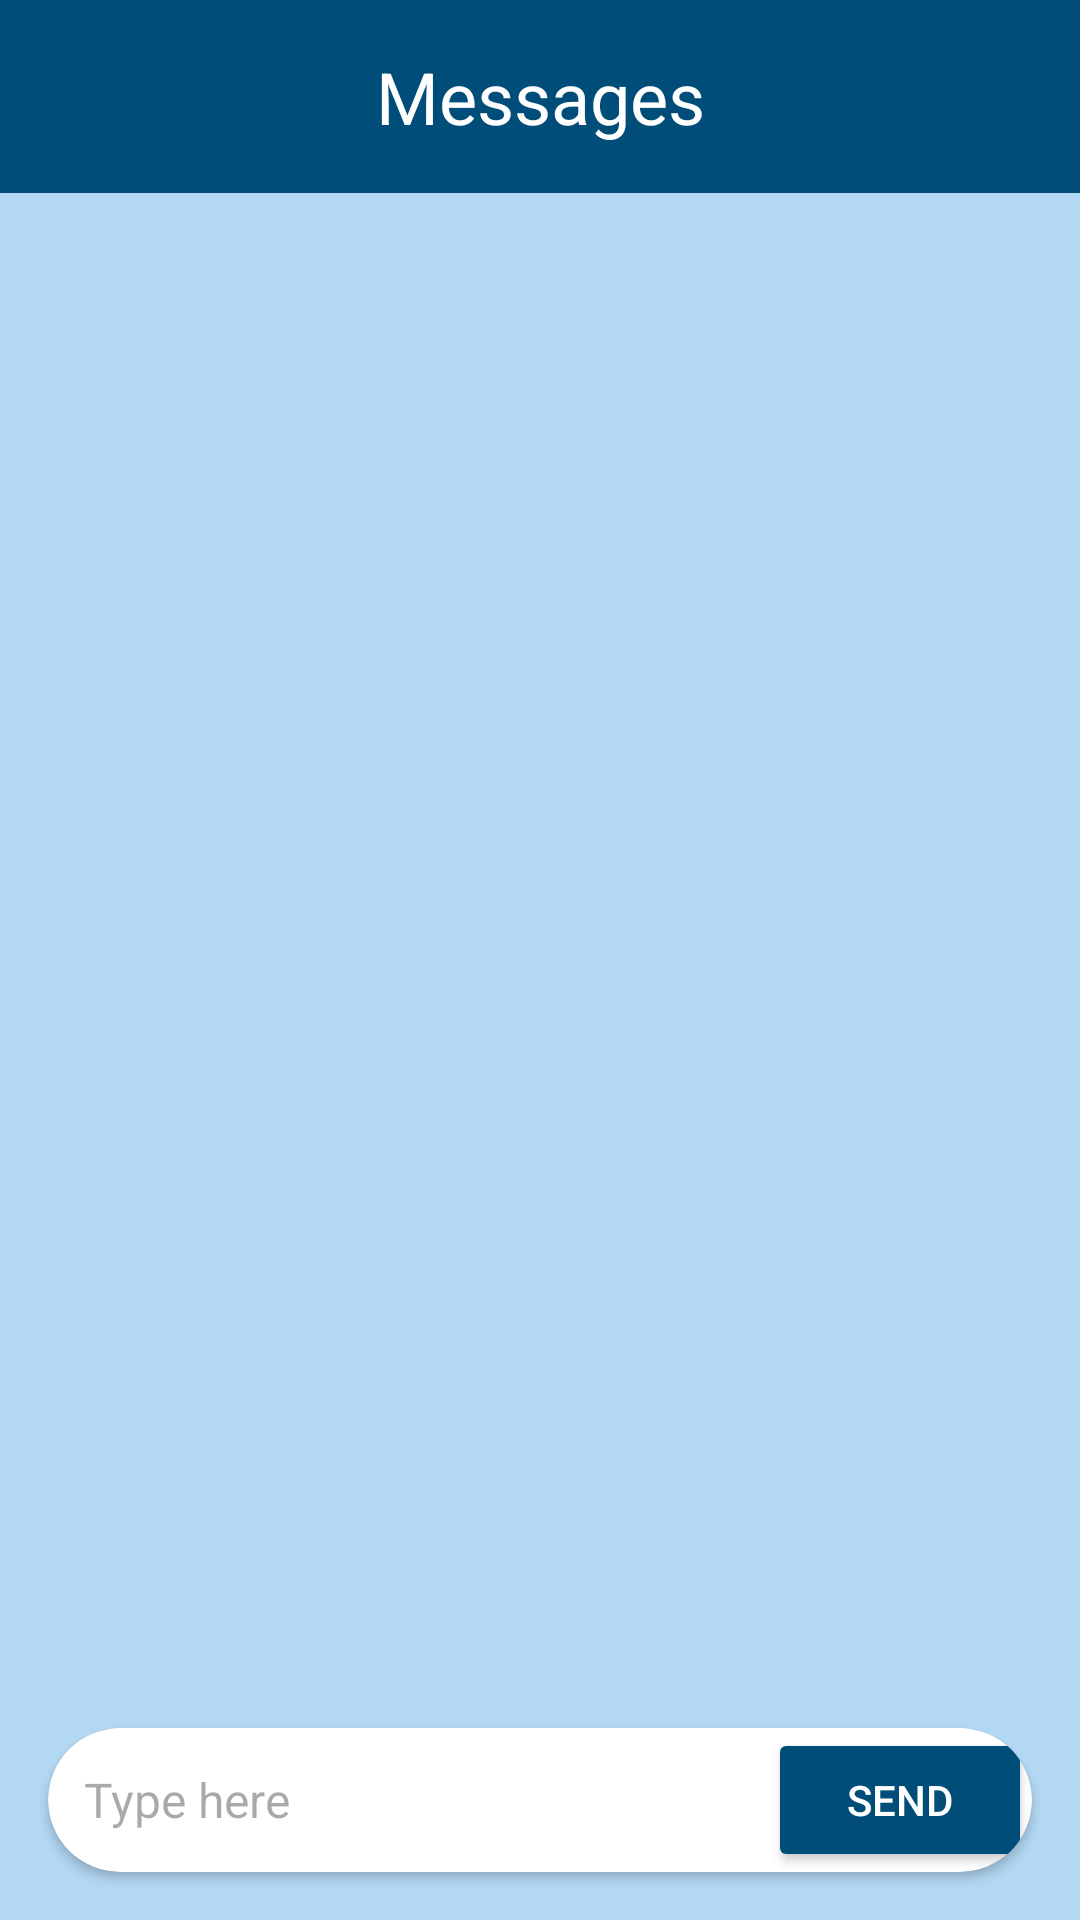

The Android layout XML behind this screen, and the referenced resources:
<!-- AndroidManifest.xml: application theme Theme.ZapWave -->
<!-- res/layout/activity_chat.xml -->
<?xml version="1.0" encoding="utf-8"?>
<layout
    xmlns:android="http://schemas.android.com/apk/res/android"
    xmlns:app="http://schemas.android.com/apk/res-auto"
    xmlns:tools="http://schemas.android.com/tools">

    <data>
        <variable
            name="vModel"
            type="com.example.zapwave.viewmodel.MyViewModel"/>
    </data>

    <LinearLayout
        android:layout_width="match_parent"
        android:layout_height="match_parent"
        android:orientation="vertical"
        android:background="@color/primaryBackgroundColor">

        
        <TextView
            android:layout_width="match_parent"
            android:layout_height="wrap_content"
            android:padding="16dp"
            android:textSize="24sp"
            android:textColor="@color/white"
            android:text="@string/messages"
            android:gravity="center"
            android:background="@color/primaryColor"/>

        
        <RelativeLayout
            android:layout_width="match_parent"
            android:layout_height="match_parent"
            android:padding="8dp">

            
            <androidx.recyclerview.widget.RecyclerView
                android:id="@+id/rv_chat"
                android:layout_width="match_parent"
                android:layout_height="match_parent"
                android:layout_above="@+id/layout_input"
                android:clipToPadding="false"
                android:padding="8dp" />

            
            <androidx.cardview.widget.CardView
                android:id="@+id/layout_input"
                android:layout_width="match_parent"
                android:layout_height="wrap_content"
                android:layout_alignParentBottom="true"
                android:elevation="6dp"
                app:cardCornerRadius="25dp"
                android:layout_margin="8dp"
                android:padding="8dp"
                android:backgroundTint="@color/white">

                <LinearLayout
                    android:layout_width="match_parent"
                    android:layout_height="wrap_content"
                    android:orientation="horizontal">

                    
                    <EditText
                        android:id="@+id/edt_chat_message"
                        android:layout_width="0dp"
                        android:layout_height="match_parent"
                        android:layout_weight="1"
                        android:hint="@string/type_here"
                        android:padding="12dp"
                        android:background="@null"
                        android:textColor="@color/black"
                        android:textSize="16sp"
                        android:inputType="text"
                        android:autofillHints="" />

                    
                    <Button
                        android:id="@+id/btn_send"
                        android:layout_width="wrap_content"
                        android:layout_height="match_parent"
                        android:layout_marginStart="8dp"
                        android:padding="12dp"
                        android:text="@string/send"
                        android:textColor="@color/white"
                        android:backgroundTint="@color/primaryColor"/>
                </LinearLayout>

            </androidx.cardview.widget.CardView>
        </RelativeLayout>
    </LinearLayout>
</layout>
<!-- resources referenced by this layout -->
<resources>
  <color name="black">#000000</color>
  <color name="primaryBackgroundColor">#B3D8F4</color>
  <color name="primaryColor">#014d79</color>
  <color name="white">#FFFFFF</color>
  <string name="messages">Messages</string>
  <string name="send">Send</string>
  <string name="type_here">Type here</string>
  <style name="Theme.ZapWave" parent="Base.Theme.ZapWave" />
  <style name="Base.Theme.ZapWave" parent="Theme.Material3.DayNight.NoActionBar">
          
          
      </style>
</resources>
